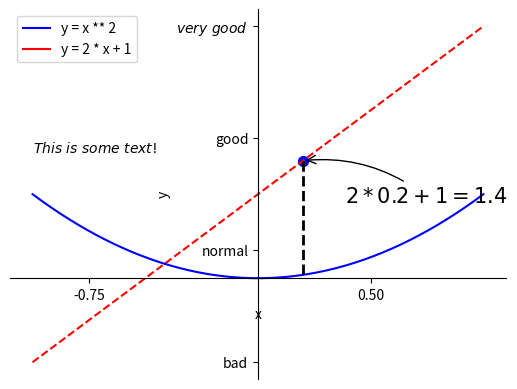

The script that saved this image:
import matplotlib.pyplot as plt
import numpy as np

plt.figure(num=1)
x = np.linspace(-1, 1, 50)
y1 = 2 * x + 1
y2 = x ** 2
plt.plot(x, y1, color="red", linestyle="--")
plt.plot(x, y2, color="blue",)

# plt.xlim((-1, 1))
# plt.ylim((0, 1))

plt.xlabel("x")
plt.ylabel("y")

new_ticks = np.linspace(-2, 3, 5)
print(new_ticks)
plt.xticks(new_ticks)
plt.yticks(np.linspace(-1, 3, 4), ["bad", "normal", "good", "$very\ good$"])

ax = plt.gca()
ax.spines["right"].set_color("none")
ax.spines["top"].set_color("none")
ax.xaxis.set_ticks_position("bottom")
ax.yaxis.set_ticks_position("left")
ax.spines["bottom"].set_position(("data", 0))
ax.spines["left"].set_position(("data", 0))

# l1 = plt.plot(x, y1)
# l2 = plt.plot(x, y2)

import matplotlib.lines as mlines
red_lines = mlines.Line2D([x], [y1], color="red", marker="", markersize=15, label="y = 2 * x + 1")
blue_lines = mlines.Line2D([x], [y2], color="blue", marker="", markersize=15, label="y = x ** 2")
plt.legend(handles=[blue_lines, red_lines])

# plt.scatter(x, y1)

x0 = 0.2
y0 = 2 * x0 + 1
plt.scatter(x0, y0, s=50, color="b")

plt.plot([x0, x0], [y0, 0], "k--", lw=2)

plt.annotate(r"$2*{}+1={}$".format(x0, y0), xy=(x0, y0),
             xycoords="data", xytext=(+30, -30), textcoords="offset points",
             fontsize=15, arrowprops=dict(arrowstyle="->", connectionstyle="arc3, rad=.2"))

plt.text(-1, 1.5, "$This\ is \ some\ text!$")

plt.show()
